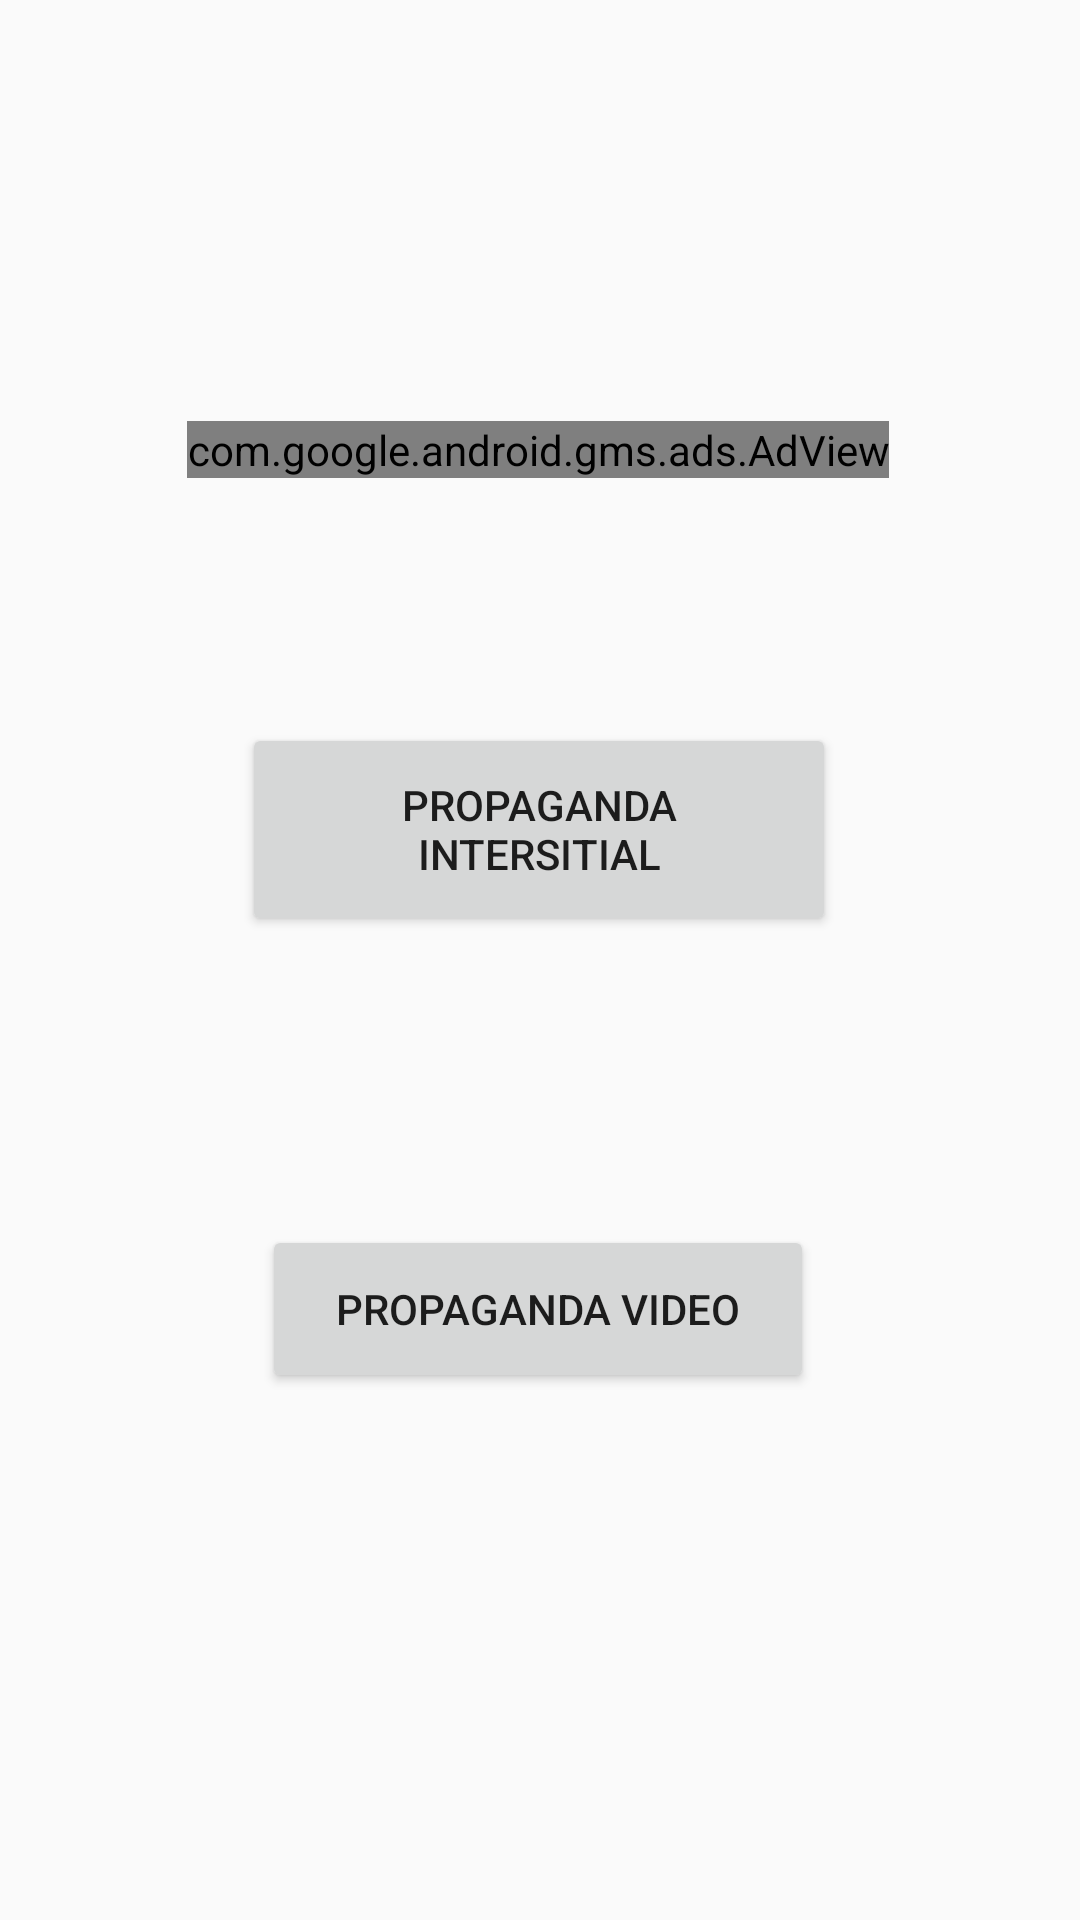

Here is an Android app screen rendered from its layout file. Give the layout XML and the strings, colors and styles it references.
<!-- AndroidManifest.xml: application theme AppTheme -->
<!-- res/layout/activity_tela_propaganda.xml -->
<?xml version="1.0" encoding="utf-8"?>

<android.support.constraint.ConstraintLayout xmlns:android="http://schemas.android.com/apk/res/android"
    xmlns:app="http://schemas.android.com/apk/res-auto"
    xmlns:tools="http://schemas.android.com/tools"
    android:layout_width="match_parent"
    android:layout_height="match_parent"
    tools:context=".Telas.TelaPropaganda">


    <com.google.android.gms.ads.AdView
        android:id="@+id/adView"
        android:layout_width="wrap_content"
        android:layout_height="wrap_content"
        android:layout_alignParentBottom="true"
        android:layout_centerHorizontal="true"
        app:adSize="BANNER"
        app:adUnitId="ca-app-pub-3940256099942544/6300978111"
        app:layout_constraintBottom_toTopOf="@+id/btn_propInterestitial"
        app:layout_constraintEnd_toEndOf="parent"
        app:layout_constraintHorizontal_bias="0.494"
        app:layout_constraintStart_toStartOf="parent"
        app:layout_constraintTop_toTopOf="parent"
        app:layout_constraintVertical_bias="0.632">

    </com.google.android.gms.ads.AdView>

    <Button
        android:id="@+id/btn_propInterestitial"
        android:layout_width="198dp"
        android:layout_height="71dp"
        android:layout_marginBottom="328dp"
        android:onClick="propagandaOnClick"
        android:text="Propaganda Intersitial"
        app:layout_constraintBottom_toBottomOf="parent"
        app:layout_constraintEnd_toEndOf="parent"
        app:layout_constraintHorizontal_bias="0.497"
        app:layout_constraintStart_toStartOf="parent" />

    <Button
        android:id="@+id/btn_propagandavideo"
        android:layout_width="184dp"
        android:layout_height="56dp"
        android:onClick="propagandaOnClick"
        android:text="PROPAGANDA VIDEO"
        app:layout_constraintBottom_toBottomOf="parent"
        app:layout_constraintEnd_toEndOf="parent"
        app:layout_constraintHorizontal_bias="0.497"
        app:layout_constraintStart_toStartOf="parent"
        app:layout_constraintTop_toBottomOf="@+id/btn_propInterestitial"
        app:layout_constraintVertical_bias="0.354" />


</android.support.constraint.ConstraintLayout>
<!-- resources referenced by this layout -->
<resources>
  <style name="AppTheme" parent="Theme.AppCompat.Light.DarkActionBar">
          
          <item name="colorPrimary">@color/colorPrimary</item>
          <item name="colorPrimaryDark">@color/colorPrimaryDark</item>
          <item name="colorAccent">@color/colorAccent</item>
      </style>
  <!-- not gathered from this repository: default colours our renderer supplied (Android Studio template values) -->
  <color name="colorPrimary">#FF6200EE</color>
  <color name="colorPrimaryDark">#FF3700B3</color>
  <color name="colorAccent">#FF03DAC5</color>
</resources>
